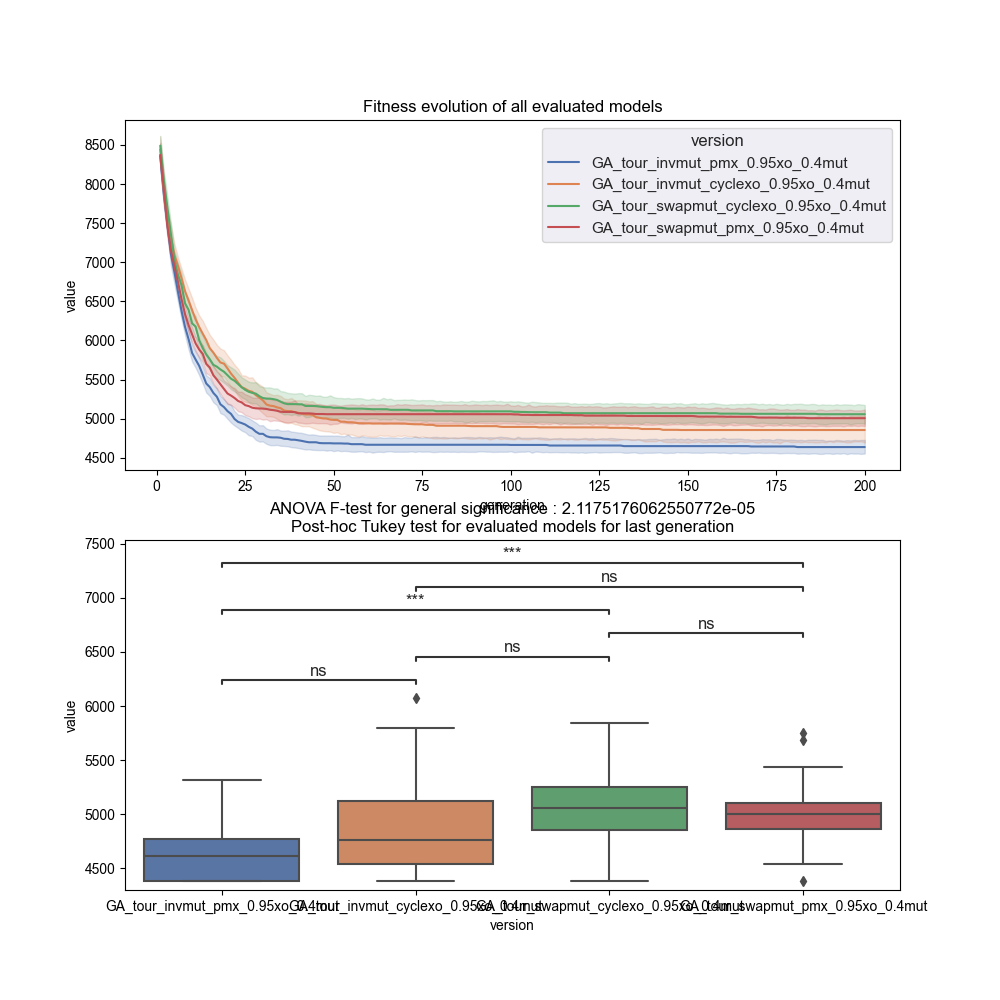

The table this chart was drawn from, first rows:
version, run, generation, value
GA_tour_invmut_pmx_0.95xo_0.4mut, 1, 1, 8056
GA_tour_invmut_pmx_0.95xo_0.4mut, 1, 2, 8056
GA_tour_invmut_pmx_0.95xo_0.4mut, 1, 3, 7464
GA_tour_invmut_pmx_0.95xo_0.4mut, 1, 4, 5844
GA_tour_invmut_pmx_0.95xo_0.4mut, 1, 5, 5844
GA_tour_invmut_pmx_0.95xo_0.4mut, 1, 6, 5844
GA_tour_invmut_pmx_0.95xo_0.4mut, 1, 7, 5616
GA_tour_invmut_pmx_0.95xo_0.4mut, 1, 8, 5480
GA_tour_invmut_pmx_0.95xo_0.4mut, 1, 9, 5296
GA_tour_invmut_pmx_0.95xo_0.4mut, 1, 10, 5296
GA_tour_invmut_pmx_0.95xo_0.4mut, 1, 11, 5068
GA_tour_invmut_pmx_0.95xo_0.4mut, 1, 12, 5068
GA_tour_invmut_pmx_0.95xo_0.4mut, 1, 13, 5068
GA_tour_invmut_pmx_0.95xo_0.4mut, 1, 14, 5068
GA_tour_invmut_pmx_0.95xo_0.4mut, 1, 15, 5068
GA_tour_invmut_pmx_0.95xo_0.4mut, 1, 16, 5068
GA_tour_invmut_pmx_0.95xo_0.4mut, 1, 17, 5068
GA_tour_invmut_pmx_0.95xo_0.4mut, 1, 18, 5068
GA_tour_invmut_pmx_0.95xo_0.4mut, 1, 19, 5068
GA_tour_invmut_pmx_0.95xo_0.4mut, 1, 20, 5068
GA_tour_invmut_pmx_0.95xo_0.4mut, 1, 21, 5068
GA_tour_invmut_pmx_0.95xo_0.4mut, 1, 22, 4840
GA_tour_invmut_pmx_0.95xo_0.4mut, 1, 23, 4840
GA_tour_invmut_pmx_0.95xo_0.4mut, 1, 24, 4840
GA_tour_invmut_pmx_0.95xo_0.4mut, 1, 25, 4840
GA_tour_invmut_pmx_0.95xo_0.4mut, 1, 26, 4840
GA_tour_invmut_pmx_0.95xo_0.4mut, 1, 27, 4840
GA_tour_invmut_pmx_0.95xo_0.4mut, 1, 28, 4840
GA_tour_invmut_pmx_0.95xo_0.4mut, 1, 29, 4840
GA_tour_invmut_pmx_0.95xo_0.4mut, 1, 30, 4840
GA_tour_invmut_pmx_0.95xo_0.4mut, 1, 31, 4612
GA_tour_invmut_pmx_0.95xo_0.4mut, 1, 32, 4612
GA_tour_invmut_pmx_0.95xo_0.4mut, 1, 33, 4612
GA_tour_invmut_pmx_0.95xo_0.4mut, 1, 34, 4612
GA_tour_invmut_pmx_0.95xo_0.4mut, 1, 35, 4612
GA_tour_invmut_pmx_0.95xo_0.4mut, 1, 36, 4384
GA_tour_invmut_pmx_0.95xo_0.4mut, 1, 37, 4384
GA_tour_invmut_pmx_0.95xo_0.4mut, 1, 38, 4384
GA_tour_invmut_pmx_0.95xo_0.4mut, 1, 39, 4384
GA_tour_invmut_pmx_0.95xo_0.4mut, 1, 40, 4384
GA_tour_invmut_pmx_0.95xo_0.4mut, 1, 41, 4384
GA_tour_invmut_pmx_0.95xo_0.4mut, 1, 42, 4384
GA_tour_invmut_pmx_0.95xo_0.4mut, 1, 43, 4384
GA_tour_invmut_pmx_0.95xo_0.4mut, 1, 44, 4384
GA_tour_invmut_pmx_0.95xo_0.4mut, 1, 45, 4384
GA_tour_invmut_pmx_0.95xo_0.4mut, 1, 46, 4384
GA_tour_invmut_pmx_0.95xo_0.4mut, 1, 47, 4384
GA_tour_invmut_pmx_0.95xo_0.4mut, 1, 48, 4384
GA_tour_invmut_pmx_0.95xo_0.4mut, 1, 49, 4384
GA_tour_invmut_pmx_0.95xo_0.4mut, 1, 50, 4384
GA_tour_invmut_pmx_0.95xo_0.4mut, 1, 51, 4384
GA_tour_invmut_pmx_0.95xo_0.4mut, 1, 52, 4384
GA_tour_invmut_pmx_0.95xo_0.4mut, 1, 53, 4384
GA_tour_invmut_pmx_0.95xo_0.4mut, 1, 54, 4384
GA_tour_invmut_pmx_0.95xo_0.4mut, 1, 55, 4384
GA_tour_invmut_pmx_0.95xo_0.4mut, 1, 56, 4384
GA_tour_invmut_pmx_0.95xo_0.4mut, 1, 57, 4384
GA_tour_invmut_pmx_0.95xo_0.4mut, 1, 58, 4384
GA_tour_invmut_pmx_0.95xo_0.4mut, 1, 59, 4384
GA_tour_invmut_pmx_0.95xo_0.4mut, 1, 60, 4384
... 23,940 more rows
